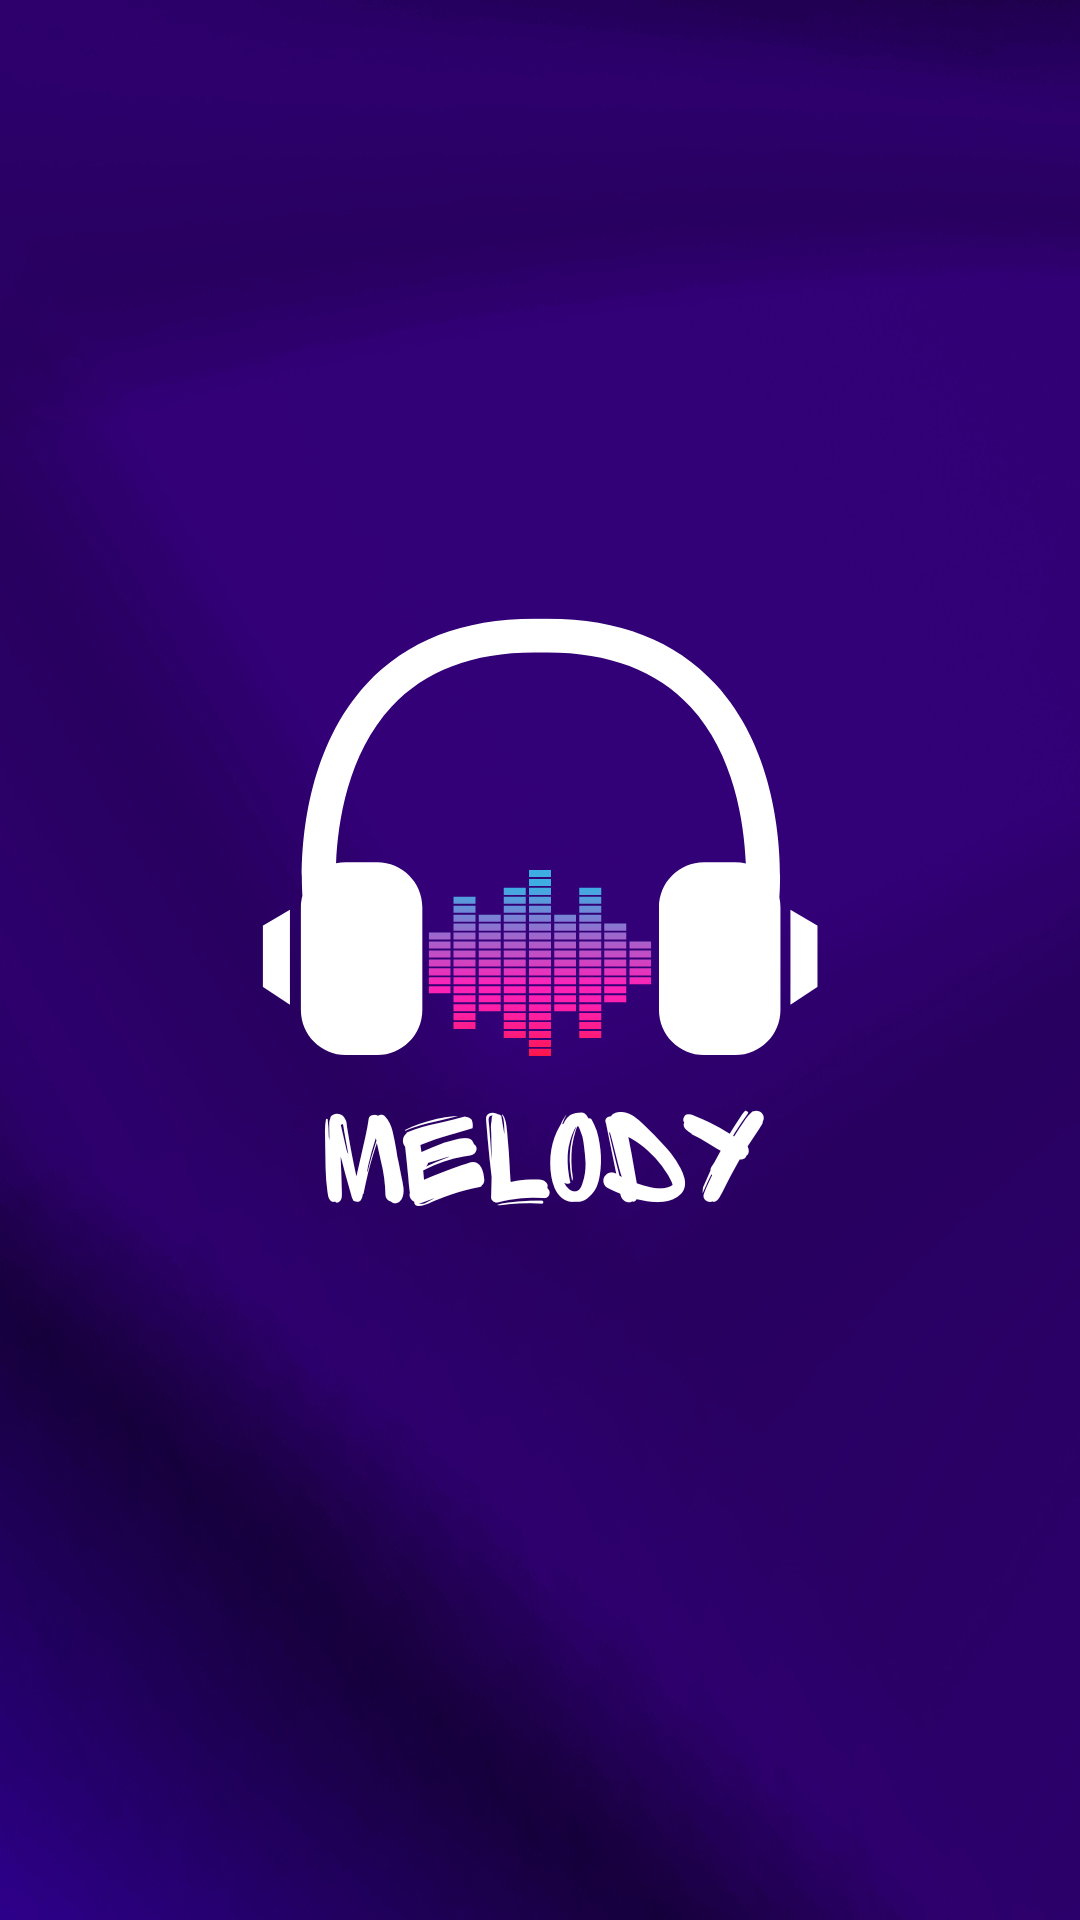

Produce the Android XML layout that renders to this screen, including the resource entries it uses.
<!-- AndroidManifest.xml: application theme Theme.MelodyMusic -->
<!-- res/layout/activity_splash_screen.xml -->
<?xml version="1.0" encoding="utf-8"?>
<androidx.constraintlayout.widget.ConstraintLayout xmlns:android="http://schemas.android.com/apk/res/android"
    xmlns:app="http://schemas.android.com/apk/res-auto"
    xmlns:tools="http://schemas.android.com/tools"
    android:layout_width="match_parent"
    android:layout_height="match_parent"
    tools:context=".SplashScreen"
    android:background="@drawable/mainbg">

    
</androidx.constraintlayout.widget.ConstraintLayout>
<!-- resources referenced by this layout -->
<resources>
  <!-- drawable mainbg: png bitmap (drawable, 562454 bytes) -->
  <style name="Theme.MelodyMusic" parent="Base.Theme.MelodyMusic" />
  <style name="Base.Theme.MelodyMusic" parent="Theme.Material3.DayNight.NoActionBar">
          
          
      </style>
</resources>
